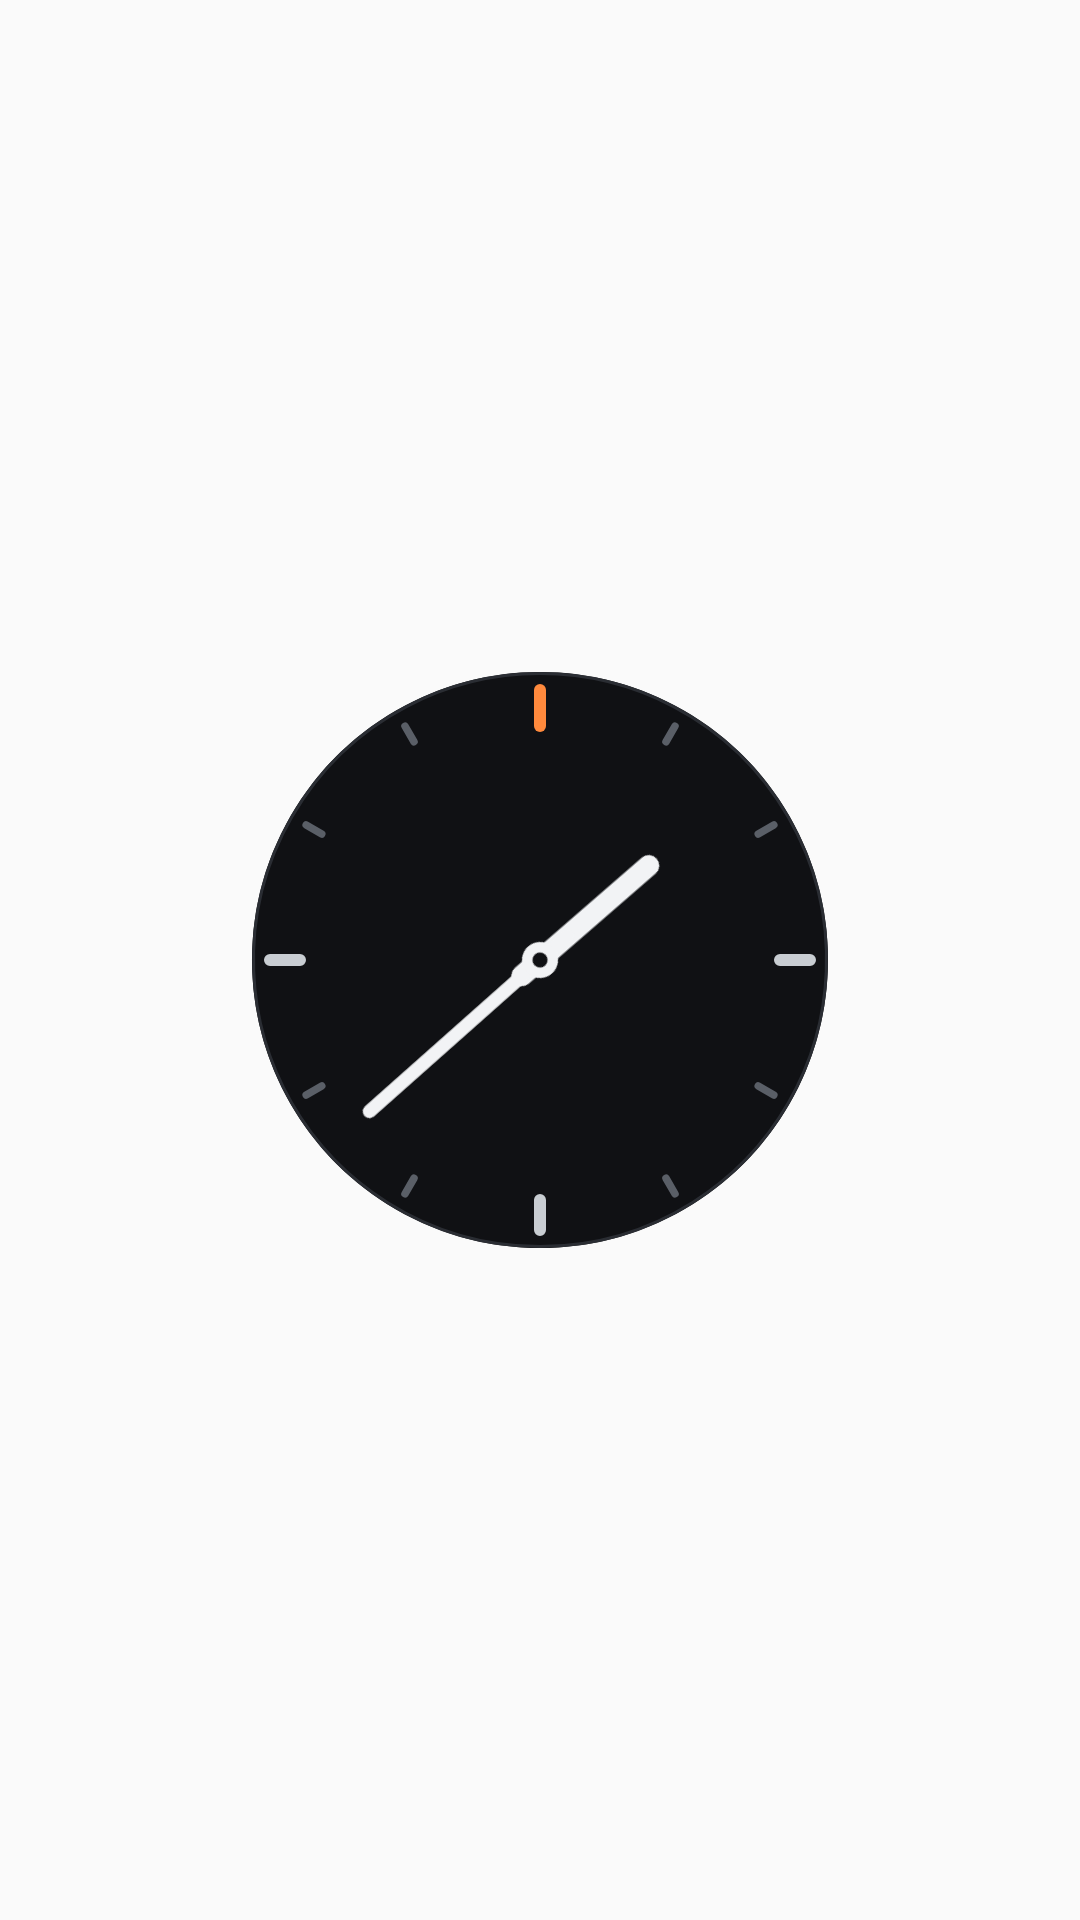

Android layout source for this screen:
<!-- AndroidManifest.xml: application theme AppTheme -->
<!-- res/layout/widget_analog.xml -->
<?xml version="1.0" encoding="utf-8"?>
<FrameLayout xmlns:android="http://schemas.android.com/apk/res/android"
    android:id="@+id/w_root" android:layout_width="match_parent" android:layout_height="match_parent"
    android:padding="8dp" android:contentDescription="Analog clock. Opens Epoch.">
    
    <AnalogClock android:layout_width="match_parent" android:layout_height="match_parent"
        android:dial="@drawable/widget_dial"
        android:hand_hour="@drawable/widget_hand_hour"
        android:hand_minute="@drawable/widget_hand_minute" />
</FrameLayout>
<!-- resources referenced by this layout -->
<resources>
  <!-- drawable widget_dial (drawable) -->
  <?xml version="1.0" encoding="utf-8"?>
  <vector xmlns:android="http://schemas.android.com/apk/res/android"
      android:width="200dp" android:height="200dp" android:viewportWidth="200" android:viewportHeight="200">
      <path android:fillColor="#101114" android:pathData="M100,4 a96,96 0 1,1 -0.01,0 z" />
      <path android:strokeColor="#2A2D33" android:strokeWidth="1" android:fillColor="#00000000" android:pathData="M100,4.5 a95.5,95.5 0 1,1 -0.01,0 z" />
      <path android:strokeColor="#5A5F67" android:strokeWidth="2.5" android:strokeLineCap="round" android:pathData="M142.00,27.25 L145.00,22.06 M172.75,58.00 L177.94,55.00 M172.75,142.00 L177.94,145.00 M142.00,172.75 L145.00,177.94 M58.00,172.75 L55.00,177.94 M27.25,142.00 L22.06,145.00 M27.25,58.00 L22.06,55.00 M58.00,27.25 L55.00,22.06" />
      <path android:strokeColor="#C8CDD2" android:strokeWidth="4" android:strokeLineCap="round" android:pathData="M180.00,100.00 L190.00,100.00 M100.00,180.00 L100.00,190.00 M20.00,100.00 L10.00,100.00" />
      <path android:strokeColor="#FF8A3D" android:strokeWidth="4" android:strokeLineCap="round" android:pathData="M100.00,22.00 L100.00,10.00" />
  </vector>
  <!-- drawable widget_hand_hour (drawable) -->
  <?xml version="1.0" encoding="utf-8"?>
  <vector xmlns:android="http://schemas.android.com/apk/res/android"
      android:width="200dp" android:height="200dp" android:viewportWidth="200" android:viewportHeight="200">
      <path android:strokeColor="#F2F3F5" android:strokeWidth="7" android:strokeLineCap="round" android:pathData="M100,108 L100,52" />
  </vector>
  <!-- drawable widget_hand_minute (drawable) -->
  <?xml version="1.0" encoding="utf-8"?>
  <vector xmlns:android="http://schemas.android.com/apk/res/android"
      android:width="200dp" android:height="200dp" android:viewportWidth="200" android:viewportHeight="200">
      <path android:strokeColor="#F2F3F5" android:strokeWidth="4.5" android:strokeLineCap="round" android:pathData="M100,112 L100,24" />
      <path android:fillColor="#F2F3F5" android:pathData="M100,94 a6,6 0 1,1 -0.01,0 z" />
      <path android:fillColor="#101114" android:pathData="M100,97.5 a2.5,2.5 0 1,1 -0.01,0 z" />
  </vector>
  <style name="AppTheme" parent="Theme.AppCompat.Light.DarkActionBar">
          
          <item name="colorPrimary">@color/colorPrimary</item>
          <item name="colorPrimaryDark">@color/colorPrimaryDark</item>
          <item name="colorAccent">@color/colorAccent</item>
      </style>
  <!-- not gathered from this repository: default colours our renderer supplied (Android Studio template values) -->
  <color name="colorPrimary">#FF6200EE</color>
  <color name="colorPrimaryDark">#FF3700B3</color>
  <color name="colorAccent">#FF03DAC5</color>
</resources>
